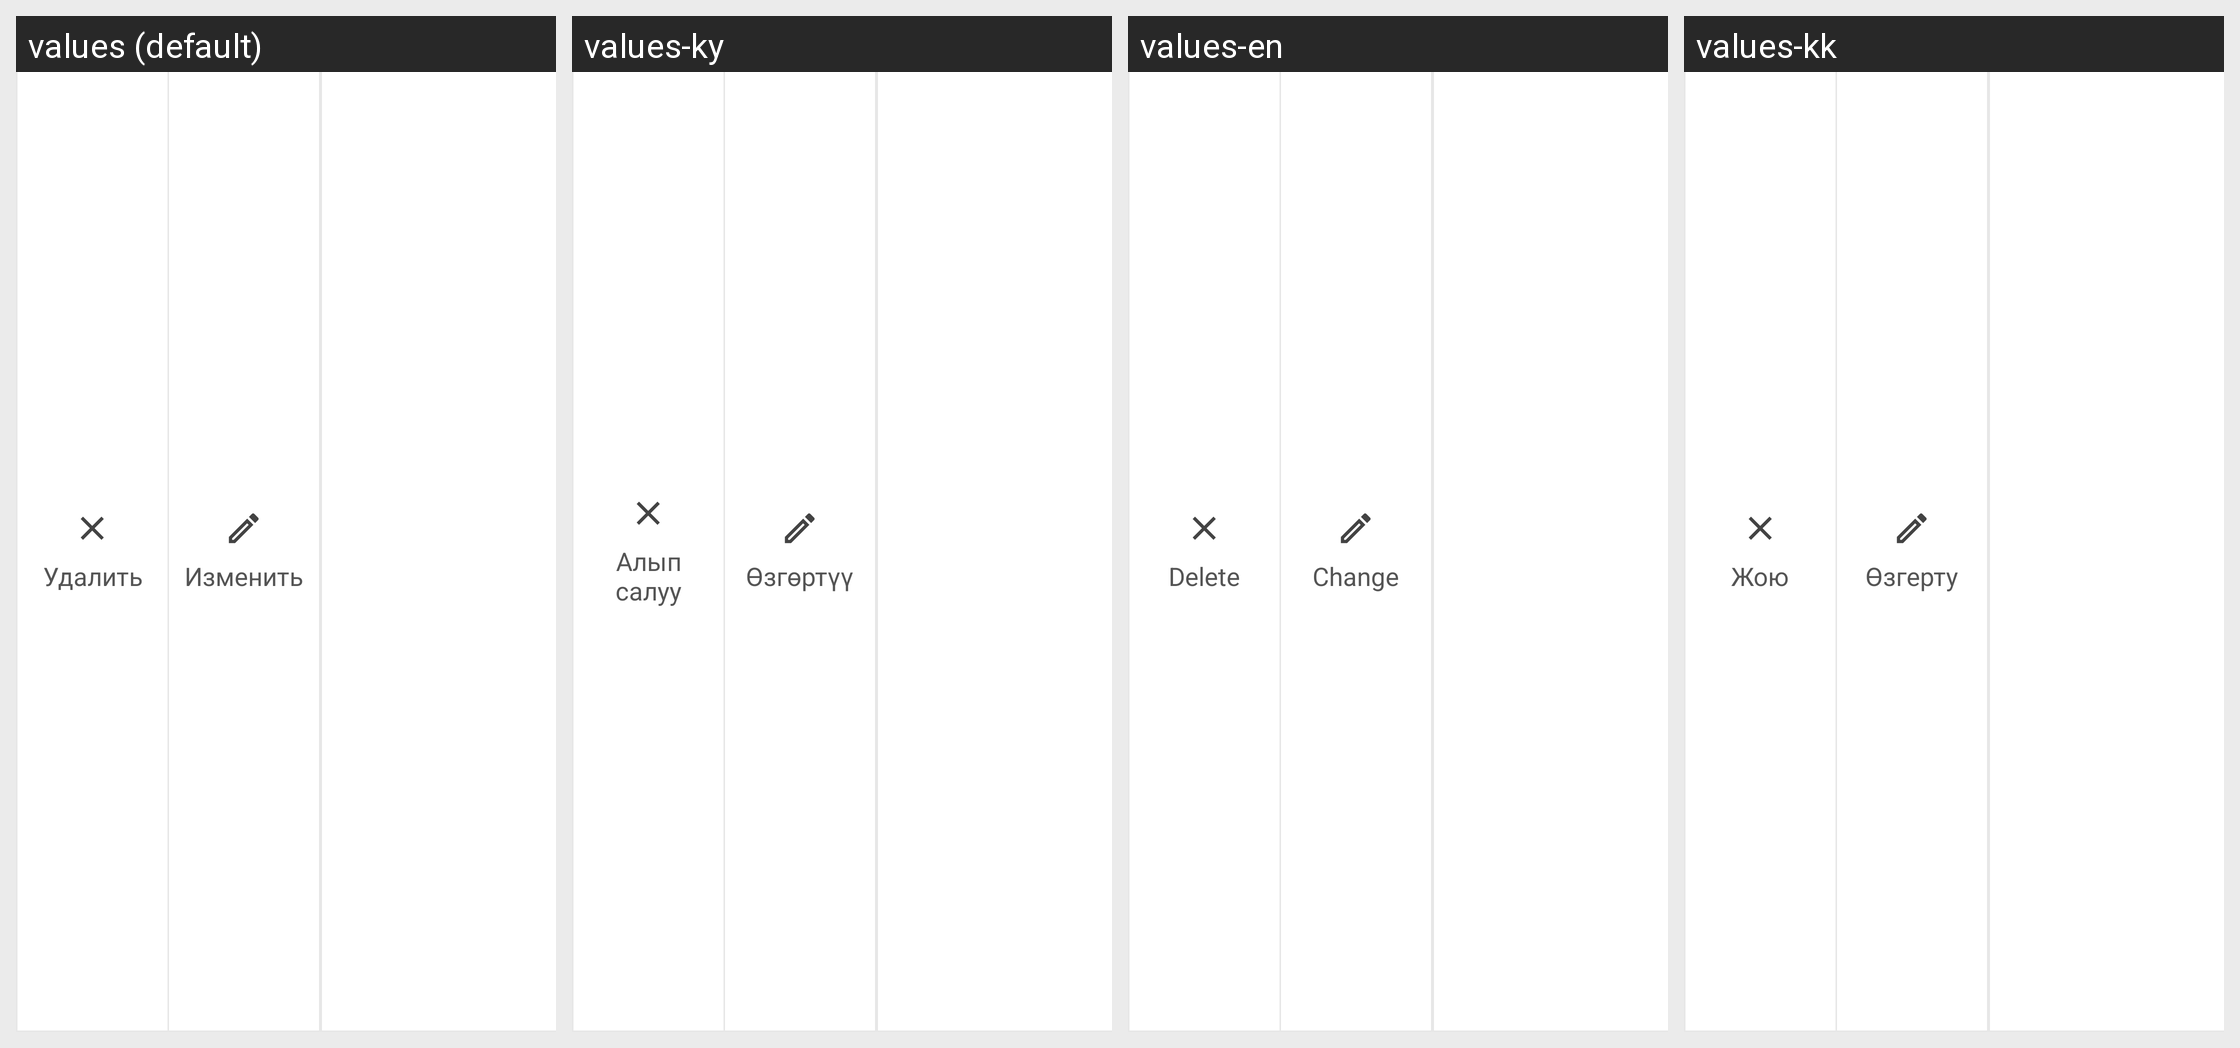

The Android screen above is rendered under several locales of the same app. Produce the string resources it draws, with the default and per-locale values.
Android screen res/layout/template_item_swipe_left_menu.xml rendered under 4 locales, left to right: values (default), values-ky, values-en, values-kk. Device: Nexus 5 (rendered at 1080×1920; each locale shown at half size, 540×960, under a caption strip naming it); theme AppTheme.
Strings drawn on this screen, with the default value and each locale's value (text and hints the layout hard-codes, and strings that could not be matched under every locale, appear in the picture but are not listed):

text_delete_btn
  values: Удалить
  values-ky: Алып салуу
  values-en: Delete
  values-kk: Жою

change
  values: Изменить
  values-ky: Өзгөртүү
  values-en: Change
  values-kk: Өзгерту
